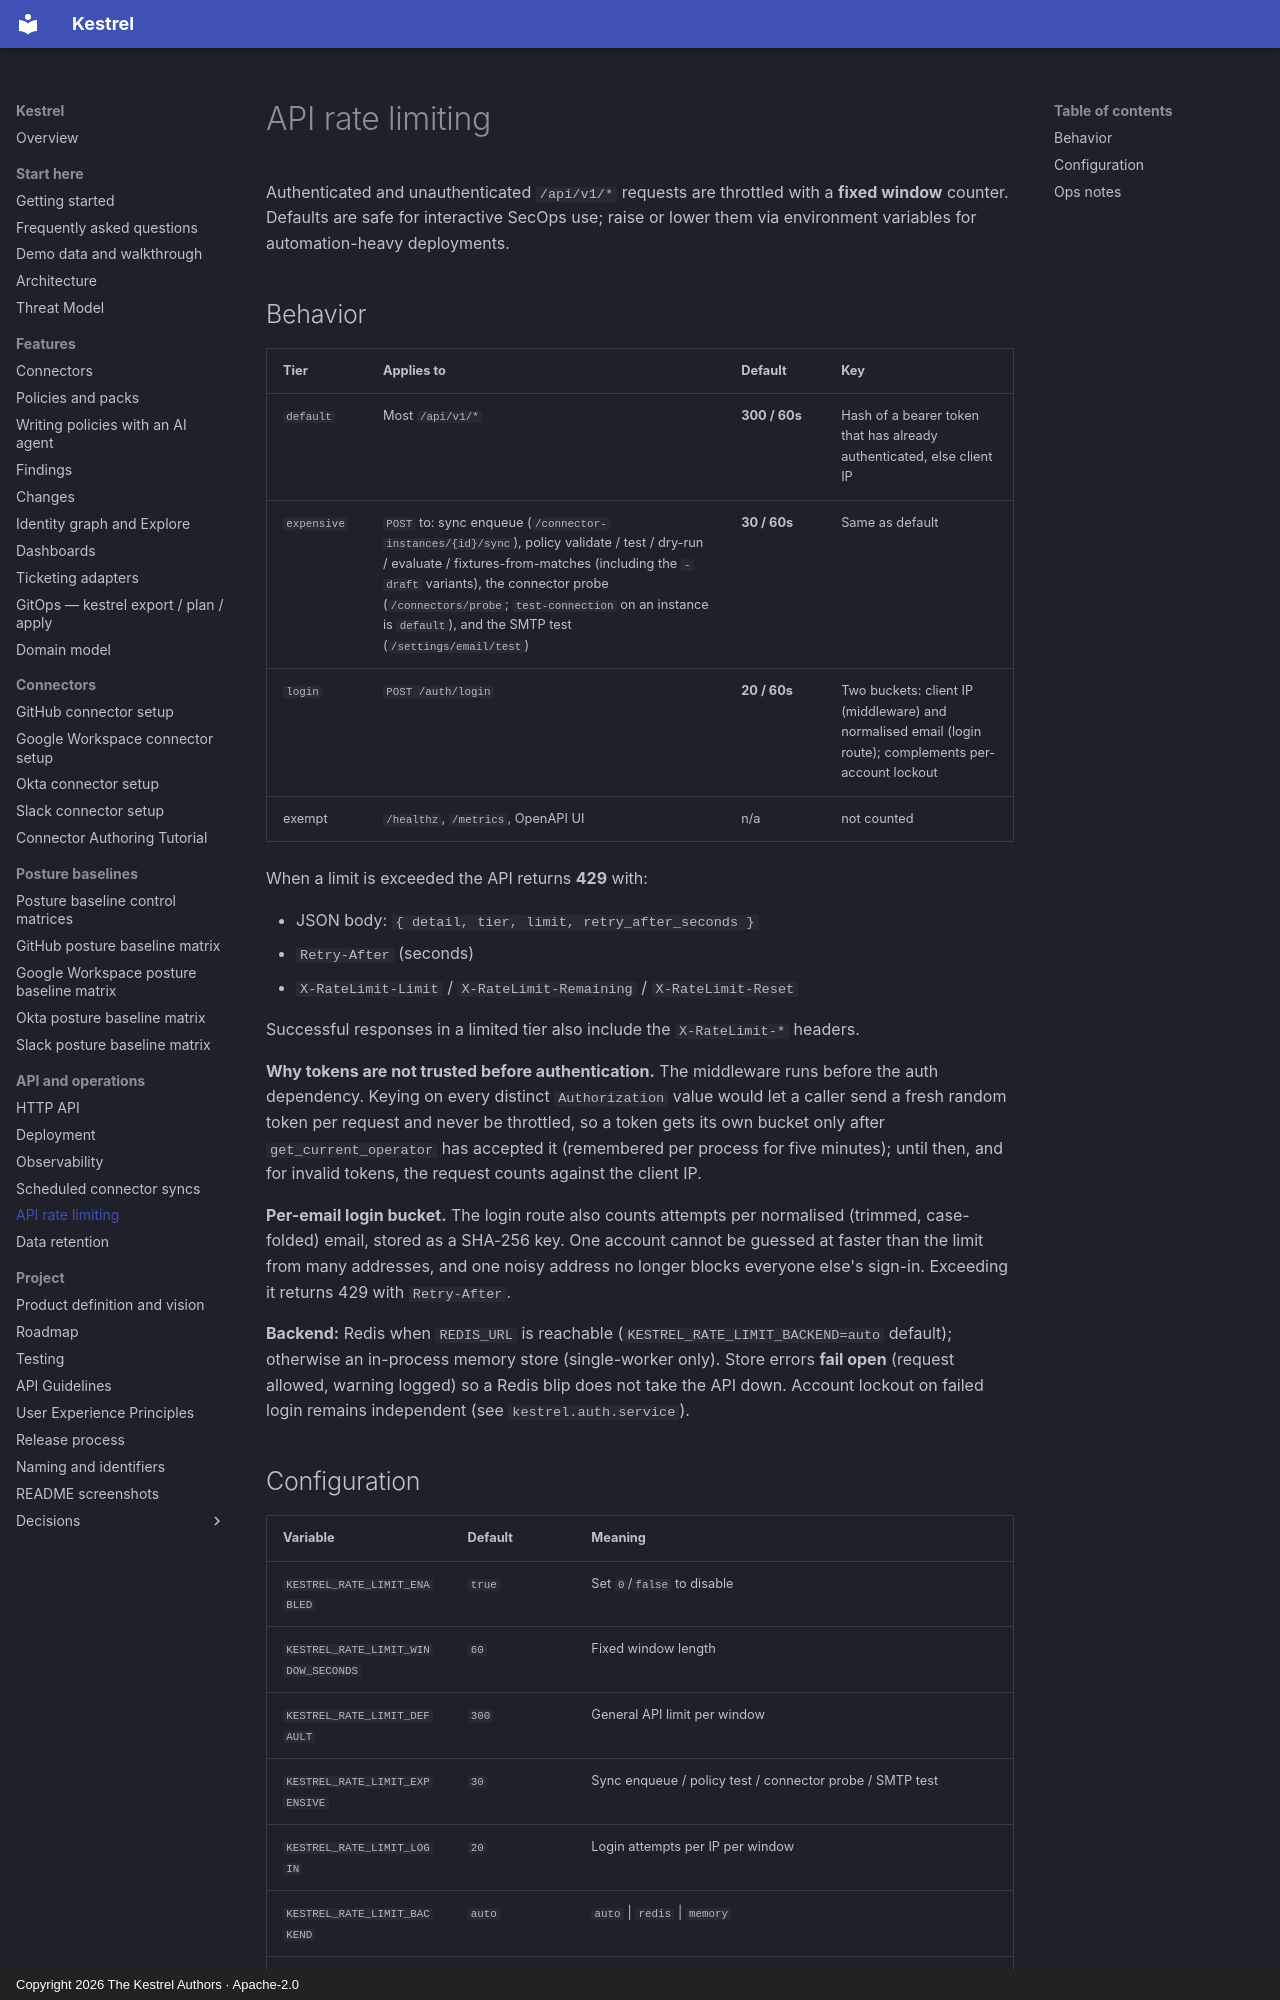

repository: kestrel-security/kestrel · page: operations/rate-limiting/index.html · generator: mkdocs · copyright: Copyright 2026 The Kestrel Authors · Apache-2.0

# API rate limiting

Authenticated and unauthenticated `/api/v1/*` requests are throttled with a
**fixed window** counter. Defaults are safe for interactive SecOps use; raise
or lower them via environment variables for automation-heavy deployments.

## Behavior

| Tier | Applies to | Default | Key |
|------|------------|---------|-----|
| `default` | Most `/api/v1/*` | **300 / 60s** | Hash of a bearer token that has already authenticated, else client IP |
| `expensive` | `POST` to: sync enqueue (`/connector-instances/{id}/sync`), policy validate / test / dry-run / evaluate / fixtures-from-matches (including the `-draft` variants), the connector probe (`/connectors/probe`; `test-connection` on an instance is `default`), and the SMTP test (`/settings/email/test`) | **30 / 60s** | Same as default |
| `login` | `POST /auth/login` | **20 / 60s** | Two buckets: client IP (middleware) and normalised email (login route); complements per-account lockout |
| exempt | `/healthz`, `/metrics`, OpenAPI UI | n/a | not counted |

When a limit is exceeded the API returns **429** with:

- JSON body: `{ detail, tier, limit, retry_after_seconds }`
- `Retry-After` (seconds)
- `X-RateLimit-Limit` / `X-RateLimit-Remaining` / `X-RateLimit-Reset`

Successful responses in a limited tier also include the `X-RateLimit-*` headers.

**Why tokens are not trusted before authentication.** The middleware runs
before the auth dependency. Keying on every distinct `Authorization` value
would let a caller send a fresh random token per request and never be
throttled, so a token gets its own bucket only after `get_current_operator`
has accepted it (remembered per process for five minutes); until then, and
for invalid tokens, the request counts against the client IP.

**Per-email login bucket.** The login route also counts attempts per
normalised (trimmed, case-folded) email, stored as a SHA-256 key. One account
cannot be guessed at faster than the limit from many addresses, and one noisy
address no longer blocks everyone else's sign-in. Exceeding it returns 429
with `Retry-After`.

**Backend:** Redis when `REDIS_URL` is reachable (`KESTREL_RATE_LIMIT_BACKEND=auto` default); otherwise an in-process memory store (single-worker only). Store errors **fail open** (request allowed, warning logged) so a Redis blip does not take the API down. Account lockout on failed login remains independent (see `kestrel.auth.service`).
